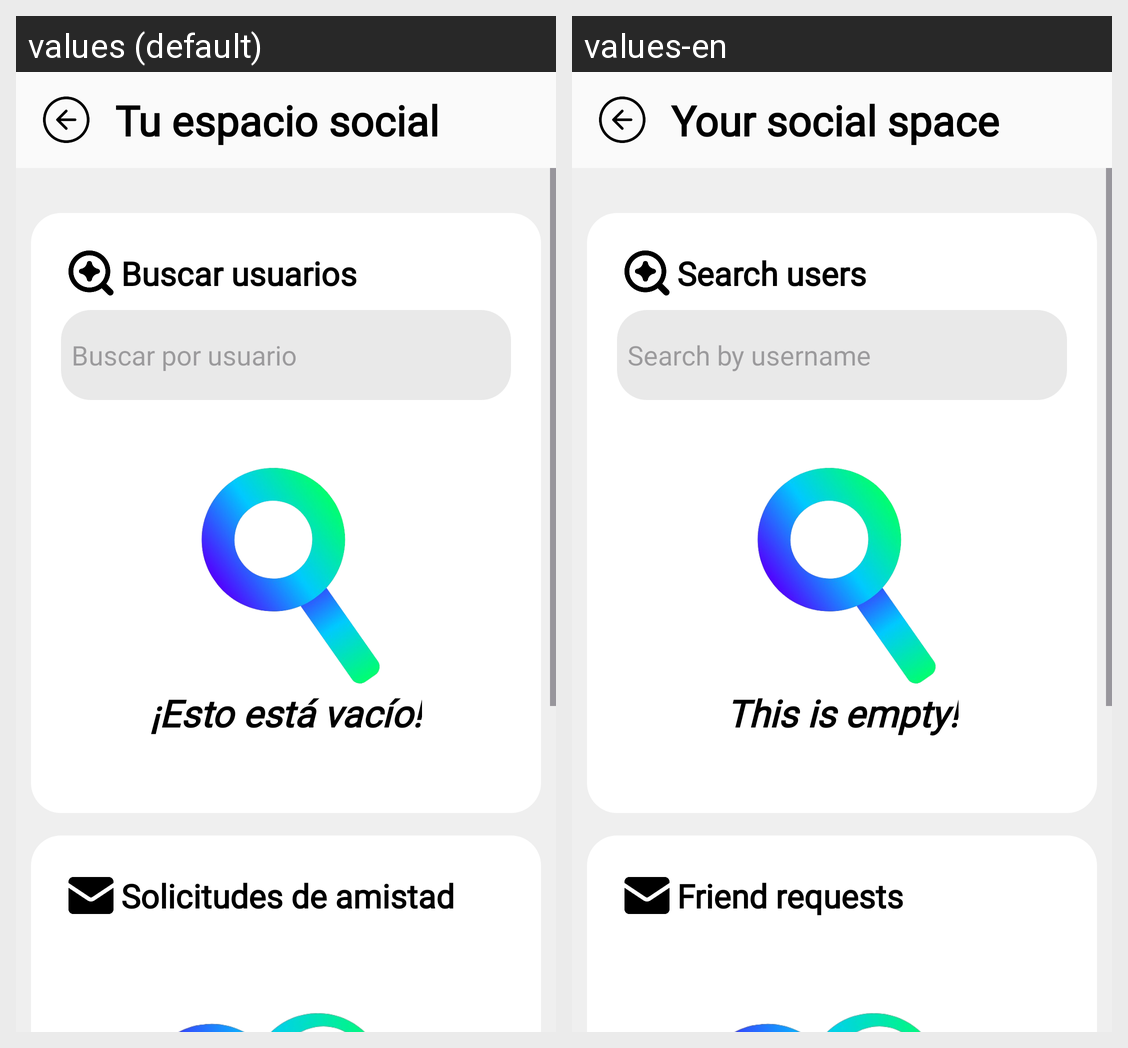

Translations of the strings shown on this Android screen, per locale in the grid:
Android screen res/layout/activity_request_management.xml rendered under 2 locales, left to right: values (default), values-en. Device: Nexus 5 (rendered at 1080×1920; each locale shown at half size, 540×960, under a caption strip naming it); theme Theme.Valia.
Strings drawn on this screen, with the default value and each locale's value (text and hints the layout hard-codes, and strings that could not be matched under every locale, appear in the picture but are not listed):

mnu_titleSocialSpace
  values: Tu espacio social
  values-en: Your social space

txv_searchUsers
  values: Buscar usuarios
  values-en: Search users

edt_searchUsers
  values: Buscar por usuario
  values-en: Search by username

txv_emptyListAlt
  values: ¡Esto está vacío!
  values-en: This is empty!

txv_requestTitle
  values: Solicitudes de amistad
  values-en: Friend requests
